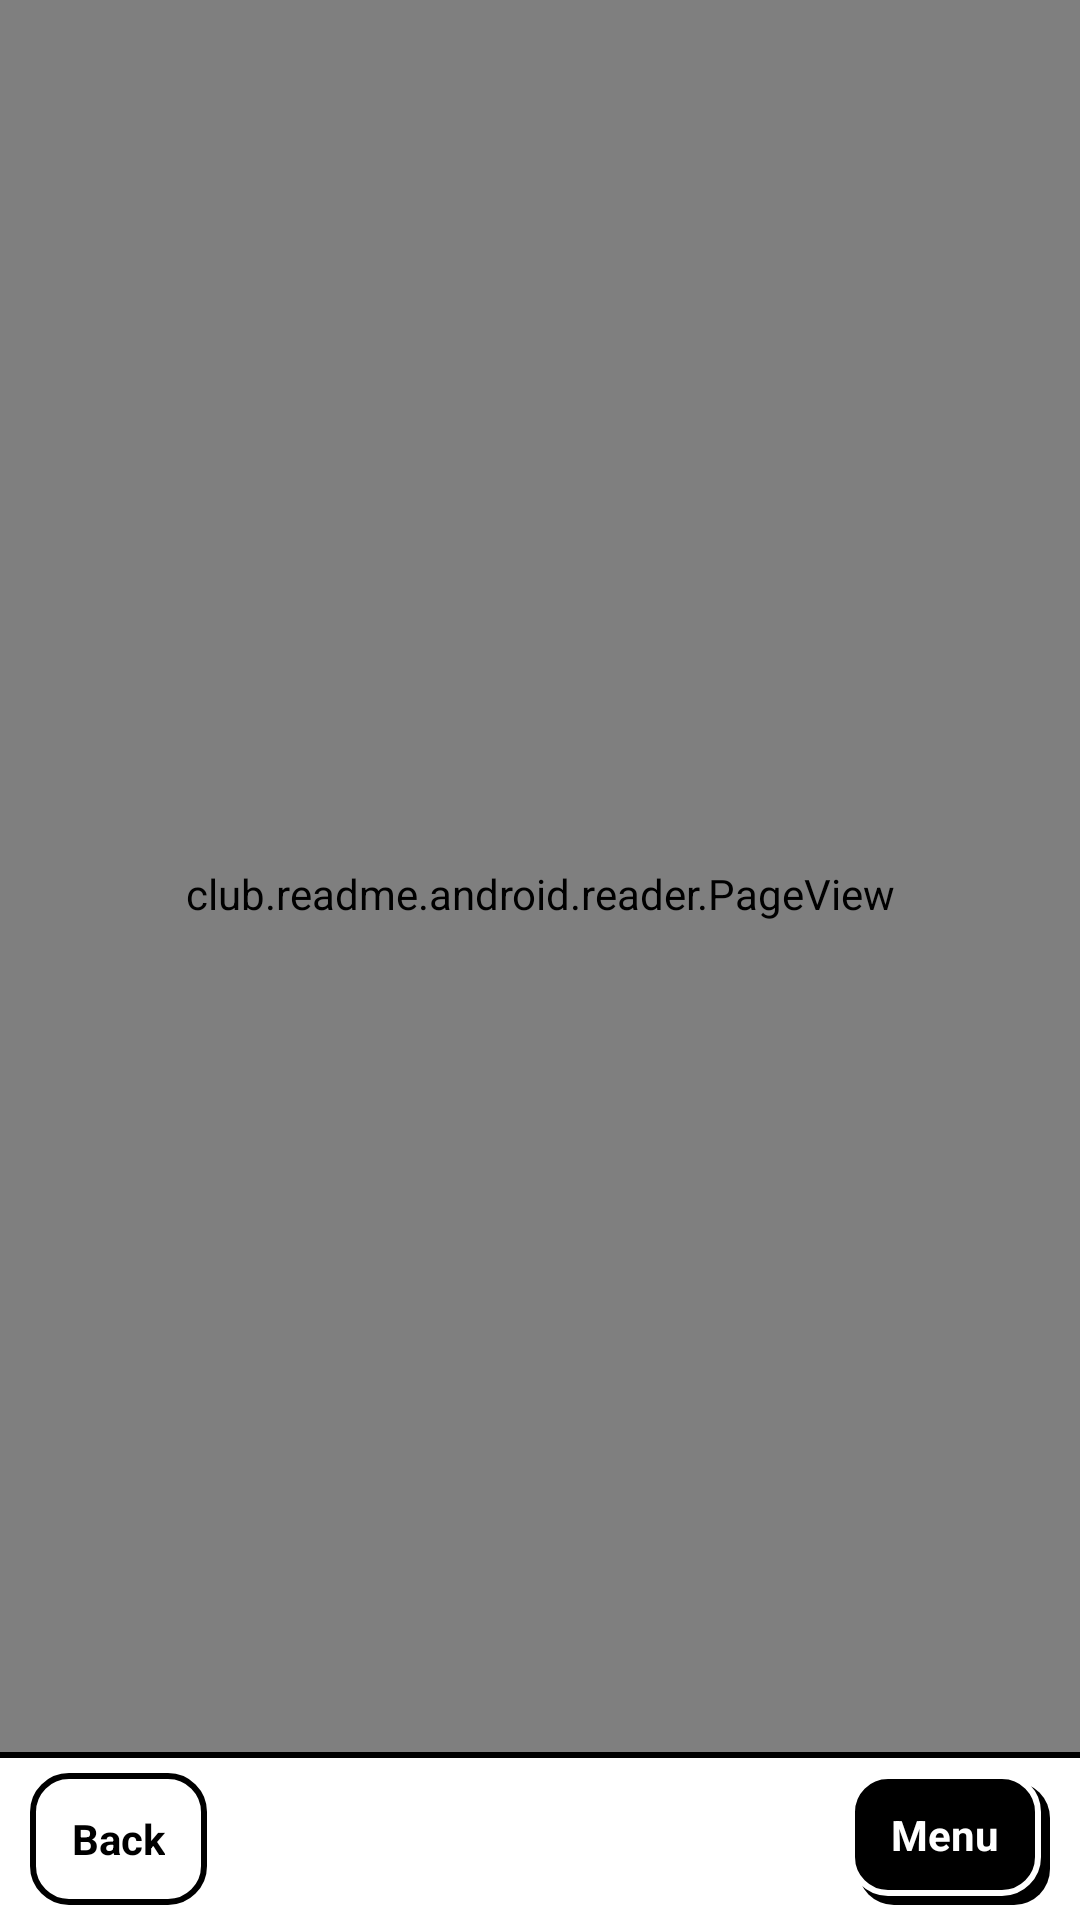

Write the Android layout XML for this screen, with the resource values it uses.
<!-- AndroidManifest.xml: application theme AppTheme -->
<!-- res/layout/reader.xml -->
<?xml version="1.0" encoding="utf-8"?>
<FrameLayout xmlns:android="http://schemas.android.com/apk/res/android"
    android:layout_width="match_parent"
    android:layout_height="match_parent">

    <LinearLayout
        android:layout_width="match_parent"
        android:layout_height="match_parent"
        android:orientation="vertical">

        <club.readme.android.reader.PageView
            android:id="@+id/page"
            android:layout_width="match_parent"
            android:layout_height="0dp"
            android:layout_weight="1"
            android:paddingLeft="20dp"
            android:paddingTop="12dp"
            android:paddingRight="20dp" />

        
        <LinearLayout style="@style/Ds.Bar">

            <TextView android:id="@+id/bar_back" style="@style/Ds.Button" android:text="@string/back" />

            <TextView
                style="@style/Ds.BarStatus"
                android:id="@+id/page_number"
                android:layout_width="0dp"
                android:layout_height="match_parent"
                android:layout_weight="1"
                android:gravity="center"
                android:textSize="13sp" />

            <TextView android:id="@+id/bar_menu" style="@style/Ds.Button.Primary" android:text="@string/menu" />
        </LinearLayout>
    </LinearLayout>

    
    <LinearLayout
        android:id="@+id/menu"
        android:layout_width="match_parent"
        android:layout_height="wrap_content"
        android:layout_gravity="bottom"
        android:layout_marginBottom="@dimen/ds_bar"
        android:background="@android:color/white"
        android:orientation="vertical"
        android:visibility="gone">

        <View style="@style/Divider" />

        <TextView android:id="@+id/open_contents" style="@style/Button" android:layout_height="56dp" android:text="@string/contents" android:visibility="gone" />

        <TextView android:id="@+id/open_qr" style="@style/Button" android:layout_height="56dp" android:text="@string/open_on_phone" />

    </LinearLayout>

    
    <LinearLayout
        android:id="@+id/contents"
        android:layout_width="match_parent"
        android:layout_height="match_parent"
        android:background="@android:color/white"
        android:clickable="true"
        android:orientation="vertical"
        android:visibility="gone">

        <TextView style="@style/Heading" android:paddingLeft="20dp" android:text="@string/contents" />

        <View style="@style/Divider" />

        <LinearLayout
            android:id="@+id/contents_items"
            android:layout_width="match_parent"
            android:layout_height="0dp"
            android:layout_weight="1"
            android:orientation="vertical" />

        <LinearLayout style="@style/Ds.Bar">

            <TextView android:id="@+id/contents_close" style="@style/Ds.Button" android:text="@string/back" />

            <TextView android:id="@+id/contents_previous" style="@style/Ds.Button" android:text="@string/previous" />

            <TextView
                style="@style/Ds.BarStatus"
                android:id="@+id/contents_page"
                android:layout_width="0dp"
                android:layout_height="match_parent"
                android:layout_weight="1"
                android:gravity="center"
                android:textSize="14sp" />

            <TextView android:id="@+id/contents_next" style="@style/Ds.Button.Primary" android:text="@string/next" />
        </LinearLayout>
    </LinearLayout>

    
    <LinearLayout
        android:id="@+id/qr"
        android:layout_width="match_parent"
        android:layout_height="match_parent"
        android:background="@android:color/white"
        android:clickable="true"
        android:gravity="center"
        android:orientation="vertical"
        android:padding="24dp"
        android:visibility="gone">

        <TextView style="@style/Heading" android:layout_width="wrap_content" android:text="@string/open_on_phone" />

        <TextView style="@style/Body" android:layout_width="wrap_content" android:gravity="center" android:text="@string/scan_to_open" />

        <ImageView
            android:id="@+id/qr_image"
            android:layout_width="220dp"
            android:layout_height="220dp"
            android:layout_marginTop="12dp"
            android:contentDescription="@string/open_on_phone"
            android:scaleType="fitCenter" />

        <TextView android:id="@+id/qr_url" style="@style/Body" android:layout_width="wrap_content" android:gravity="center" android:textSize="13sp" />

        <TextView style="@style/Body" android:layout_width="wrap_content" android:paddingTop="16dp" android:textSize="13sp" android:text="@string/tap_to_close" />
    </LinearLayout>

    <View
        android:id="@+id/flash"
        android:layout_width="match_parent"
        android:layout_height="match_parent"
        android:visibility="gone" />
</FrameLayout>
<!-- resources referenced by this layout -->
<resources>
  <dimen name="ds_bar">56dp</dimen>
  <string name="back">Back</string>
  <string name="contents">Contents</string>
  <string name="menu">Menu</string>
  <string name="next">Next</string>
  <string name="open_on_phone">Open on your phone</string>
  <string name="previous">Previous</string>
  <string name="scan_to_open">Scan with your phone to read, share or comment on readme.club.</string>
  <string name="tap_to_close">Tap anywhere to close</string>
  <style name="Body">
          <item name="android:layout_width">match_parent</item>
          <item name="android:layout_height">wrap_content</item>
          <item name="android:textSize">18sp</item>
          <item name="android:paddingTop">8dp</item>
          <item name="android:paddingBottom">8dp</item>
      </style>
  <style name="Button" parent="Body">
          <item name="android:minHeight">@dimen/ds_touch</item>
          <item name="android:layout_marginTop">4dp</item>
          <item name="android:layout_marginBottom">4dp</item>
          <item name="android:gravity">center</item>
          <item name="android:textSize">16sp</item>
          <item name="android:textStyle">bold</item>
          <item name="android:textColor">@color/ds_on_button</item>
          <item name="android:background">@drawable/ds_button</item>
      </style>
  <style name="Divider">
          <item name="android:layout_width">match_parent</item>
          <item name="android:layout_height">@dimen/ds_border</item>
          <item name="android:background">@color/ds_ink</item>
      </style>
  <style name="Ds.Bar">
          <item name="android:layout_width">match_parent</item>
          <item name="android:layout_height">@dimen/ds_bar</item>
          <item name="android:orientation">horizontal</item>
          <item name="android:gravity">center_vertical</item>
          <item name="android:paddingLeft">10dp</item>
          <item name="android:paddingRight">10dp</item>
          <item name="android:paddingTop">@dimen/ds_border</item>
          <item name="android:background">@drawable/ds_bar</item>
      </style>
  <style name="Ds.BarStatus" parent="Ds.Mono">
          <item name="android:layout_width">0dp</item>
          <item name="android:layout_weight">1</item>
          <item name="android:gravity">center</item>
          <item name="android:textSize">12sp</item>
      </style>
  <style name="Ds.Button.Primary">
          
          <item name="android:paddingRight">17dp</item>
          <item name="android:paddingBottom">3dp</item>
          <item name="android:textColor">@color/ds_paper</item>
          <item name="android:background">@drawable/ds_button_primary</item>
      </style>
  <style name="Heading" parent="Body">
          <item name="android:fontFamily">@font/space_grotesk_bold</item>
          <item name="android:textSize">22sp</item>
      </style>
  <dimen name="ds_touch">44dp</dimen>
  <dimen name="ds_border">2dp</dimen>
  <color name="ds_ink">#000000</color>
  <!-- drawable ds_bar (drawable) -->
  <?xml version="1.0" encoding="utf-8"?>
  <layer-list xmlns:android="http://schemas.android.com/apk/res/android">
      <item><shape><solid android:color="@color/ds_ink" /></shape></item>
      <item android:top="@dimen/ds_border"><shape><solid android:color="@color/ds_paper" /></shape></item>
  </layer-list>
  <style name="Ds.Mono">
          <item name="android:layout_width">wrap_content</item>
          <item name="android:layout_height">wrap_content</item>
          <item name="android:fontFamily">@font/space_mono_bold</item>
          <item name="android:textSize">13sp</item>
          <item name="android:textColor">@color/ds_ink</item>
      </style>
  <color name="ds_paper">#FFFFFF</color>
  <!-- drawable ds_shape_ink (drawable) -->
  <?xml version="1.0" encoding="utf-8"?>
  <shape xmlns:android="http://schemas.android.com/apk/res/android">
      <solid android:color="@color/ds_ink" />
      <corners android:radius="@dimen/ds_radius" />
  </shape>
  <dimen name="ds_radius">12dp</dimen>
</resources>
